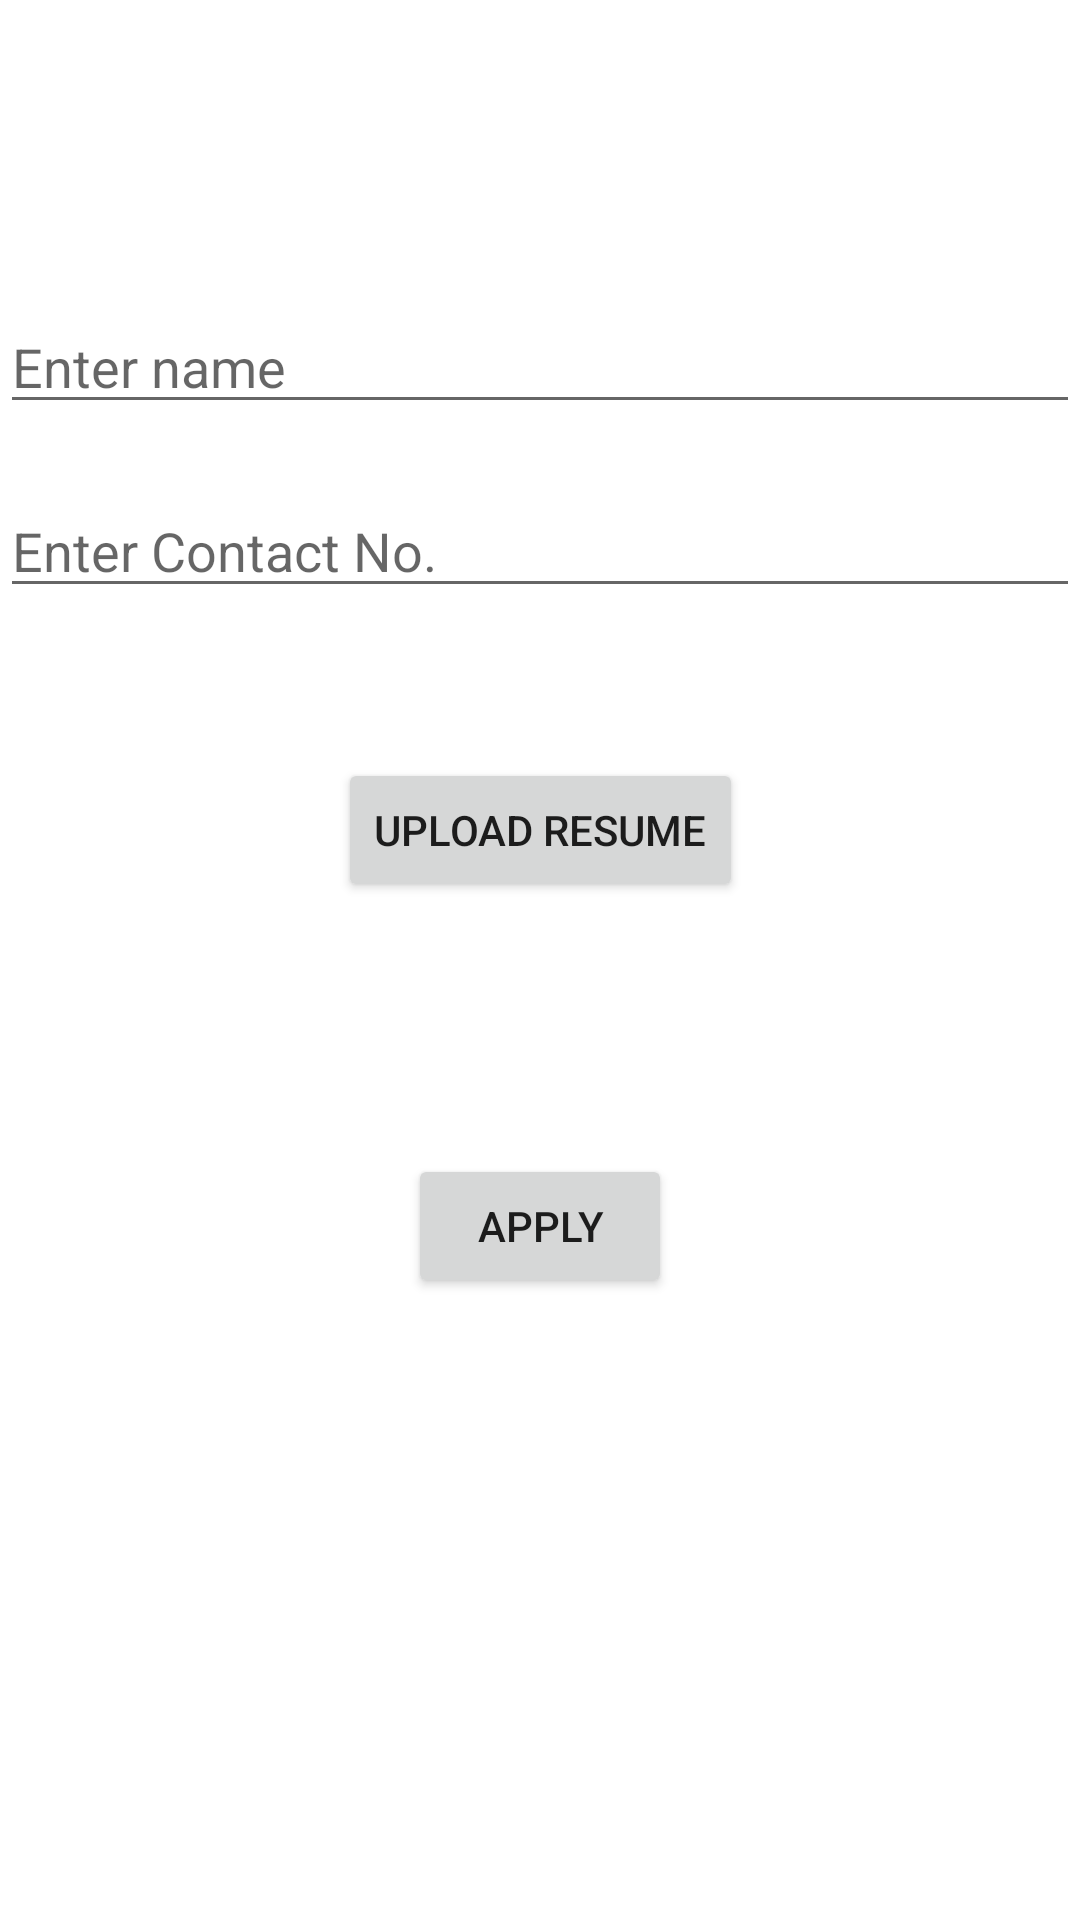

The Android layout XML behind this screen, and the referenced resources:
<!-- AndroidManifest.xml: application theme Theme.Job_aid -->
<!-- res/layout/activity_apply_now_form.xml -->
<?xml version="1.0" encoding="utf-8"?>
<androidx.constraintlayout.widget.ConstraintLayout xmlns:android="http://schemas.android.com/apk/res/android"
    xmlns:app="http://schemas.android.com/apk/res-auto"
    xmlns:tools="http://schemas.android.com/tools"
    android:layout_width="match_parent"
    android:layout_height="match_parent"
    tools:context=".applyNowForm">

    <EditText
        android:id="@+id/etEmpName"
        android:layout_width="0dp"
        android:layout_height="wrap_content"
        android:layout_marginTop="100dp"
        android:ems="10"
        android:inputType="textPersonName"
        android:hint="Enter name"
        app:layout_constraintEnd_toEndOf="parent"
        app:layout_constraintStart_toStartOf="parent"
        app:layout_constraintTop_toTopOf="parent" />

    <EditText
        android:id="@+id/etEmpContact"
        android:layout_width="0dp"
        android:layout_height="wrap_content"
        android:layout_marginTop="20dp"
        android:ems="10"
        android:inputType="textPersonName"
        android:hint="Enter Contact No."
        app:layout_constraintEnd_toEndOf="parent"
        app:layout_constraintStart_toStartOf="parent"
        app:layout_constraintTop_toBottomOf="@+id/etEmpName" />


    <Button
        android:id="@+id/btnUpload"
        android:layout_width="wrap_content"
        android:layout_height="wrap_content"
        android:layout_marginTop="50dp"
        android:text="Upload Resume"
        app:cornerRadius="100dp"
        app:layout_constraintEnd_toEndOf="parent"
        app:layout_constraintStart_toStartOf="parent"
        app:layout_constraintTop_toBottomOf="@+id/etEmpContact" />

    <Button
        android:id="@+id/btnSave"
        android:layout_width="wrap_content"
        android:layout_height="wrap_content"
        android:layout_marginTop="182dp"
        android:text="Apply"
        app:layout_constraintEnd_toEndOf="parent"
        app:layout_constraintStart_toStartOf="parent"
        app:layout_constraintTop_toBottomOf="@+id/etEmpContact" />

</androidx.constraintlayout.widget.ConstraintLayout>
<!-- resources referenced by this layout -->
<resources>
  <style name="Theme.Job_aid" parent="Theme.MaterialComponents.DayNight.NoActionBar">
          
          <item name="colorPrimary">@color/purple_500</item>
          <item name="colorPrimaryVariant">@color/purple_700</item>
          <item name="colorOnPrimary">@color/white</item>
          
          <item name="colorSecondary">@color/teal_200</item>
          <item name="colorSecondaryVariant">@color/teal_700</item>
          <item name="colorOnSecondary">@color/black</item>
          
          <item name="android:statusBarColor">?attr/colorPrimaryVariant</item>
          
  
  
      </style>
  <color name="purple_500">#FF6200EE</color>
  <color name="purple_700">#FF3700B3</color>
  <color name="white">#FFFFFFFF</color>
  <color name="teal_200">#FF03DAC5</color>
  <color name="teal_700">#FF018786</color>
  <color name="black">#FF000000</color>
</resources>
